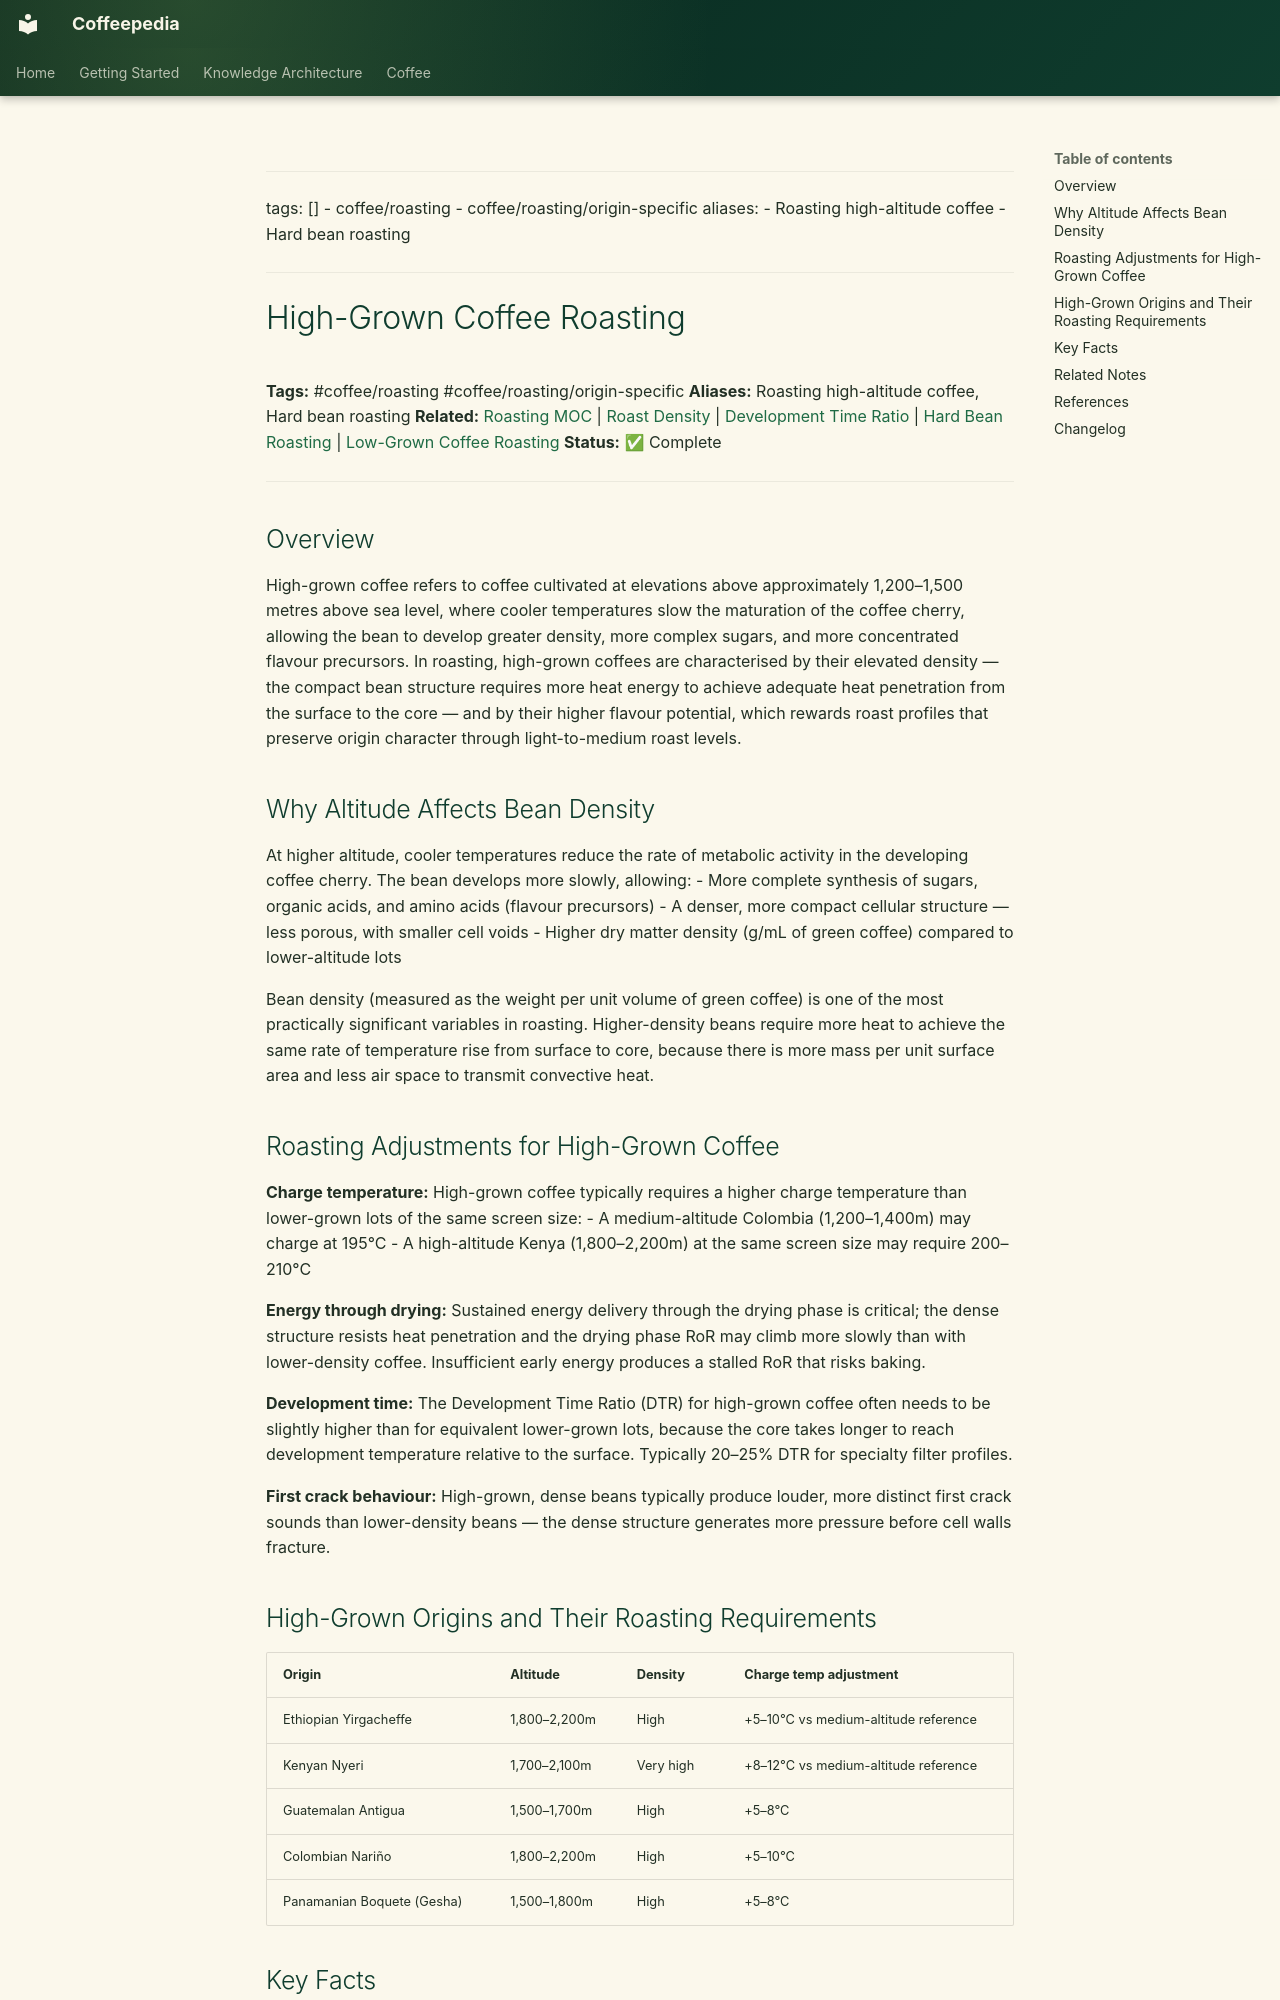

repository: Vauldt/all-about-coffee · page: coffee/coffee-roasting/high-grown-coffee-roasting/index.html · generator: mkdocs

---
tags: []
  - coffee/roasting
  - coffee/roasting/origin-specific
aliases:
  - Roasting high-altitude coffee
  - Hard bean roasting
---

# High-Grown Coffee Roasting

**Tags:** #coffee/roasting #coffee/roasting/origin-specific
**Aliases:** Roasting high-altitude coffee, Hard bean roasting
**Related:** [Roasting MOC](../maps-of-content/roasting-moc.md) | [Roast Density](roast-density.md) | [Development Time Ratio](development-time-ratio.md) | [Hard Bean Roasting](hard-bean-roasting.md) | [Low-Grown Coffee Roasting](low-grown-coffee-roasting.md)
**Status:** ✅ Complete

---

## Overview

High-grown coffee refers to coffee cultivated at elevations above approximately 1,200–1,500 metres above sea level, where cooler temperatures slow the maturation of the coffee cherry, allowing the bean to develop greater density, more complex sugars, and more concentrated flavour precursors. In roasting, high-grown coffees are characterised by their elevated density — the compact bean structure requires more heat energy to achieve adequate heat penetration from the surface to the core — and by their higher flavour potential, which rewards roast profiles that preserve origin character through light-to-medium roast levels.

## Why Altitude Affects Bean Density

At higher altitude, cooler temperatures reduce the rate of metabolic activity in the developing coffee cherry. The bean develops more slowly, allowing:
- More complete synthesis of sugars, organic acids, and amino acids (flavour precursors)
- A denser, more compact cellular structure — less porous, with smaller cell voids
- Higher dry matter density (g/mL of green coffee) compared to lower-altitude lots

Bean density (measured as the weight per unit volume of green coffee) is one of the most practically significant variables in roasting. Higher-density beans require more heat to achieve the same rate of temperature rise from surface to core, because there is more mass per unit surface area and less air space to transmit convective heat.

## Roasting Adjustments for High-Grown Coffee

**Charge temperature:** High-grown coffee typically requires a higher charge temperature than lower-grown lots of the same screen size:
- A medium-altitude Colombia (1,200–1,400m) may charge at 195°C
- A high-altitude Kenya (1,800–2,200m) at the same screen size may require 200–210°C

**Energy through drying:** Sustained energy delivery through the drying phase is critical; the dense structure resists heat penetration and the drying phase RoR may climb more slowly than with lower-density coffee. Insufficient early energy produces a stalled RoR that risks baking.

**Development time:** The Development Time Ratio (DTR) for high-grown coffee often needs to be slightly higher than for equivalent lower-grown lots, because the core takes longer to reach development temperature relative to the surface. Typically 20–25% DTR for specialty filter profiles.

**First crack behaviour:** High-grown, dense beans typically produce louder, more distinct first crack sounds than lower-density beans — the dense structure generates more pressure before cell walls fracture.
